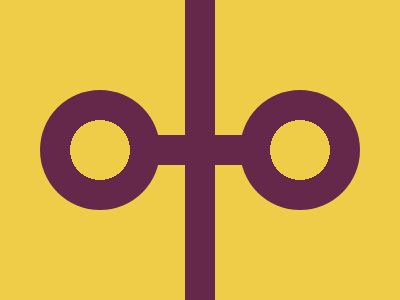

Give the HTML and CSS whose rendering is this image.

<div class="b1"></div>
<div class="b2"></div>
<div class="bar1"></div>
<div class="bar2"></div>
<style>
  body {
    margin: 0;
    background: #F0CD48;
  }
  .b1, .b2 {
    position: absolute;
    width: 120px;
    height: 120px;
    border-radius: 50%;
    margin-top: 90px;
    margin-left: 40px;
    background: radial-gradient(circle, #F0CD48 0px, #F0CD48 30px, #66284A 30px, #66284A 100px);
  }
  .b2 {
    margin-left: 240px;
  }
  .bar1, .bar2 {
    position: absolute;
    width: 30px;
    height: 300px;
    margin-left: 185px;
    background: #66284A;
  }
  .bar2 {
    margin-top: 100px;
    height: 100px;
    transform: rotate(90deg);
  }
</style>

<!-- OBJECTIVE -->
<!-- Write HTML/CSS in this editor and replicate the given target image in the least code possible. What you write here, renders as it is -->

<!-- SCORING -->
<!-- The score is calculated based on the number of characters you use (this comment included :P) and how close you replicate the image. Read the FAQS (https://cssbattle.dev/faqs) for more info. -->

<!-- IMPORTANT: remove the comments before submitting -->
